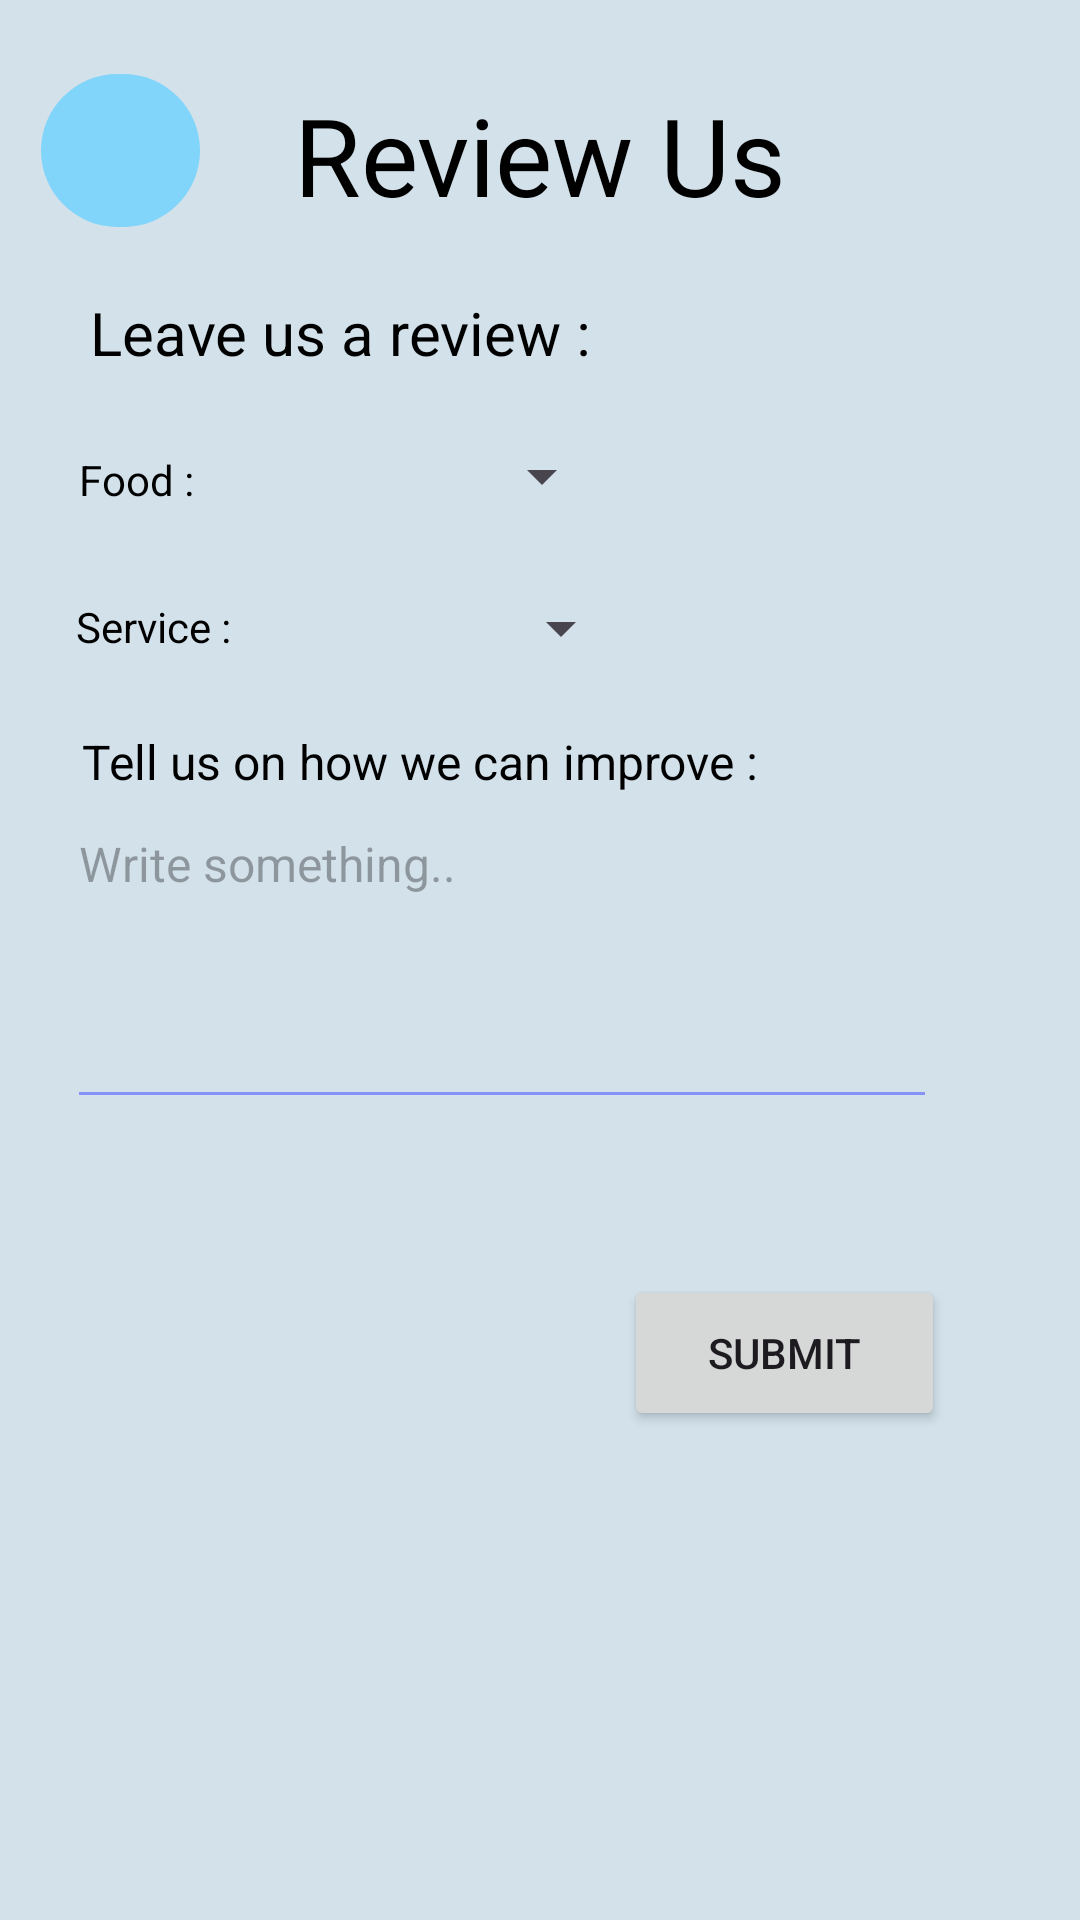

The Android layout XML behind this screen, and the referenced resources:
<!-- AndroidManifest.xml: application theme Theme.TableReservation -->
<!-- res/layout/activity_review.xml -->
<?xml version="1.0" encoding="utf-8"?>
<androidx.constraintlayout.widget.ConstraintLayout xmlns:android="http://schemas.android.com/apk/res/android"
    xmlns:app="http://schemas.android.com/apk/res-auto"
    xmlns:tools="http://schemas.android.com/tools"
    android:layout_width="match_parent"
    android:layout_height="match_parent"
    tools:context=".Review"
    android:background="@color/main_blue">

    <TextView
        android:id="@+id/textView19"
        android:layout_width="wrap_content"
        android:layout_height="wrap_content"
        android:text="Tell us on how we can improve :"
        android:textColor="@color/black"
        android:textSize="16dp"
        app:layout_constraintBottom_toBottomOf="parent"
        app:layout_constraintEnd_toEndOf="parent"
        app:layout_constraintHorizontal_bias="0.203"
        app:layout_constraintStart_toStartOf="parent"
        app:layout_constraintTop_toTopOf="parent"
        app:layout_constraintVertical_bias="0.393" />

    <TextView
        android:id="@+id/textView"
        android:layout_width="wrap_content"
        android:layout_height="wrap_content"
        android:layout_gravity="center"
        android:text="Review Us"
        android:textColor="@color/black"
        android:textSize="36dp"
        android:textStyle="normal"
        app:layout_constraintBottom_toBottomOf="parent"
        app:layout_constraintEnd_toEndOf="parent"
        app:layout_constraintStart_toStartOf="parent"
        app:layout_constraintTop_toTopOf="parent"
        app:layout_constraintVertical_bias="0.046" />

    <TextView
        android:id="@+id/textView16"
        android:layout_width="wrap_content"
        android:layout_height="wrap_content"
        android:layout_gravity="center"
        android:text="Leave us a review :"
        android:textColor="@color/black"
        android:textSize="20dp"
        android:textStyle="normal"
        app:layout_constraintBottom_toBottomOf="parent"
        app:layout_constraintEnd_toEndOf="parent"
        app:layout_constraintHorizontal_bias="0.156"
        app:layout_constraintStart_toStartOf="parent"
        app:layout_constraintTop_toTopOf="parent"
        app:layout_constraintVertical_bias="0.159" />

    <ImageButton
        android:id="@+id/btnBackReview"
        android:layout_width="53dp"
        android:layout_height="51dp"
        android:background="@drawable/round_button"
        app:layout_constraintBottom_toBottomOf="parent"
        app:layout_constraintEnd_toEndOf="parent"
        app:layout_constraintHorizontal_bias="0.044"
        app:layout_constraintStart_toStartOf="parent"
        app:layout_constraintTop_toTopOf="parent"
        app:layout_constraintVertical_bias="0.042"
        app:srcCompat="@drawable/baseline_arrow_back_24"
        tools:ignore="MissingConstraints" />

    <TextView
        android:id="@+id/textView17"
        android:layout_width="wrap_content"
        android:layout_height="wrap_content"
        android:text="Food :"
        android:textColor="@color/black"
        app:layout_constraintBottom_toBottomOf="parent"
        app:layout_constraintEnd_toEndOf="parent"
        app:layout_constraintHorizontal_bias="0.082"
        app:layout_constraintStart_toStartOf="parent"
        app:layout_constraintTop_toTopOf="parent"
        app:layout_constraintVertical_bias="0.242" />

    <TextView
        android:id="@+id/textView18"
        android:layout_width="wrap_content"
        android:layout_height="wrap_content"
        android:text="Service :"
        android:textColor="@color/black"
        app:layout_constraintBottom_toBottomOf="parent"
        app:layout_constraintEnd_toEndOf="parent"
        app:layout_constraintHorizontal_bias="0.082"
        app:layout_constraintStart_toStartOf="parent"
        app:layout_constraintTop_toTopOf="parent"
        app:layout_constraintVertical_bias="0.321" />

    <EditText
        android:id="@+id/atDescription"
        android:layout_width="290dp"
        android:layout_height="106dp"
        android:backgroundTint="@color/lavender"
        android:ems="10"
        android:gravity="start|top"
        android:hint="Write something.."
        android:inputType="textMultiLine"
        android:textSize="16dp"
        app:layout_constraintBottom_toBottomOf="parent"
        app:layout_constraintEnd_toEndOf="parent"
        app:layout_constraintHorizontal_bias="0.32"
        app:layout_constraintStart_toStartOf="parent"
        app:layout_constraintTop_toTopOf="parent" />

    <Spinner
        android:id="@+id/spinnerFood"
        android:layout_width="138dp"
        android:layout_height="36dp"
        app:layout_constraintBottom_toBottomOf="parent"
        app:layout_constraintEnd_toEndOf="parent"
        app:layout_constraintHorizontal_bias="0.3"
        app:layout_constraintStart_toStartOf="parent"
        app:layout_constraintTop_toTopOf="parent"
        app:layout_constraintVertical_bias="0.233" />

    <Spinner
        android:id="@+id/spinnerService"
        android:layout_width="138dp"
        android:layout_height="36dp"
        app:layout_constraintBottom_toBottomOf="parent"
        app:layout_constraintEnd_toEndOf="parent"
        app:layout_constraintHorizontal_bias="0.329"
        app:layout_constraintStart_toStartOf="parent"
        app:layout_constraintTop_toTopOf="parent"
        app:layout_constraintVertical_bias="0.317" />

    <Button
        android:id="@+id/btnSubmit"
        android:layout_width="107dp"
        android:layout_height="52dp"
        android:text="SUBMIT"
        app:layout_constraintBottom_toBottomOf="parent"
        app:layout_constraintEnd_toEndOf="parent"
        app:layout_constraintHorizontal_bias="0.822"
        app:layout_constraintStart_toStartOf="parent"
        app:layout_constraintTop_toTopOf="parent"
        app:layout_constraintVertical_bias="0.723" />

</androidx.constraintlayout.widget.ConstraintLayout>
<!-- resources referenced by this layout -->
<resources>
  <color name="black">#FF000000</color>
  <color name="lavender">#8692f7</color>
  <color name="main_blue">#D2E1EA</color>
  <!-- drawable round_button (drawable) -->
  <?xml version="1.0" encoding="utf-8"?>
  <shape xmlns:android="http://schemas.android.com/apk/res/android"
      android:shape="rectangle">
      <corners android:radius="240dp" /> 
      <solid android:color="@color/blue_light" /> 
  </shape>
  <style name="Theme.TableReservation" parent="Base.Theme.TableReservation" />
  <color name="blue_light">#81D4FA</color>
  <style name="Base.Theme.TableReservation" parent="Theme.Material3.DayNight.NoActionBar">
          
          
      </style>
</resources>
